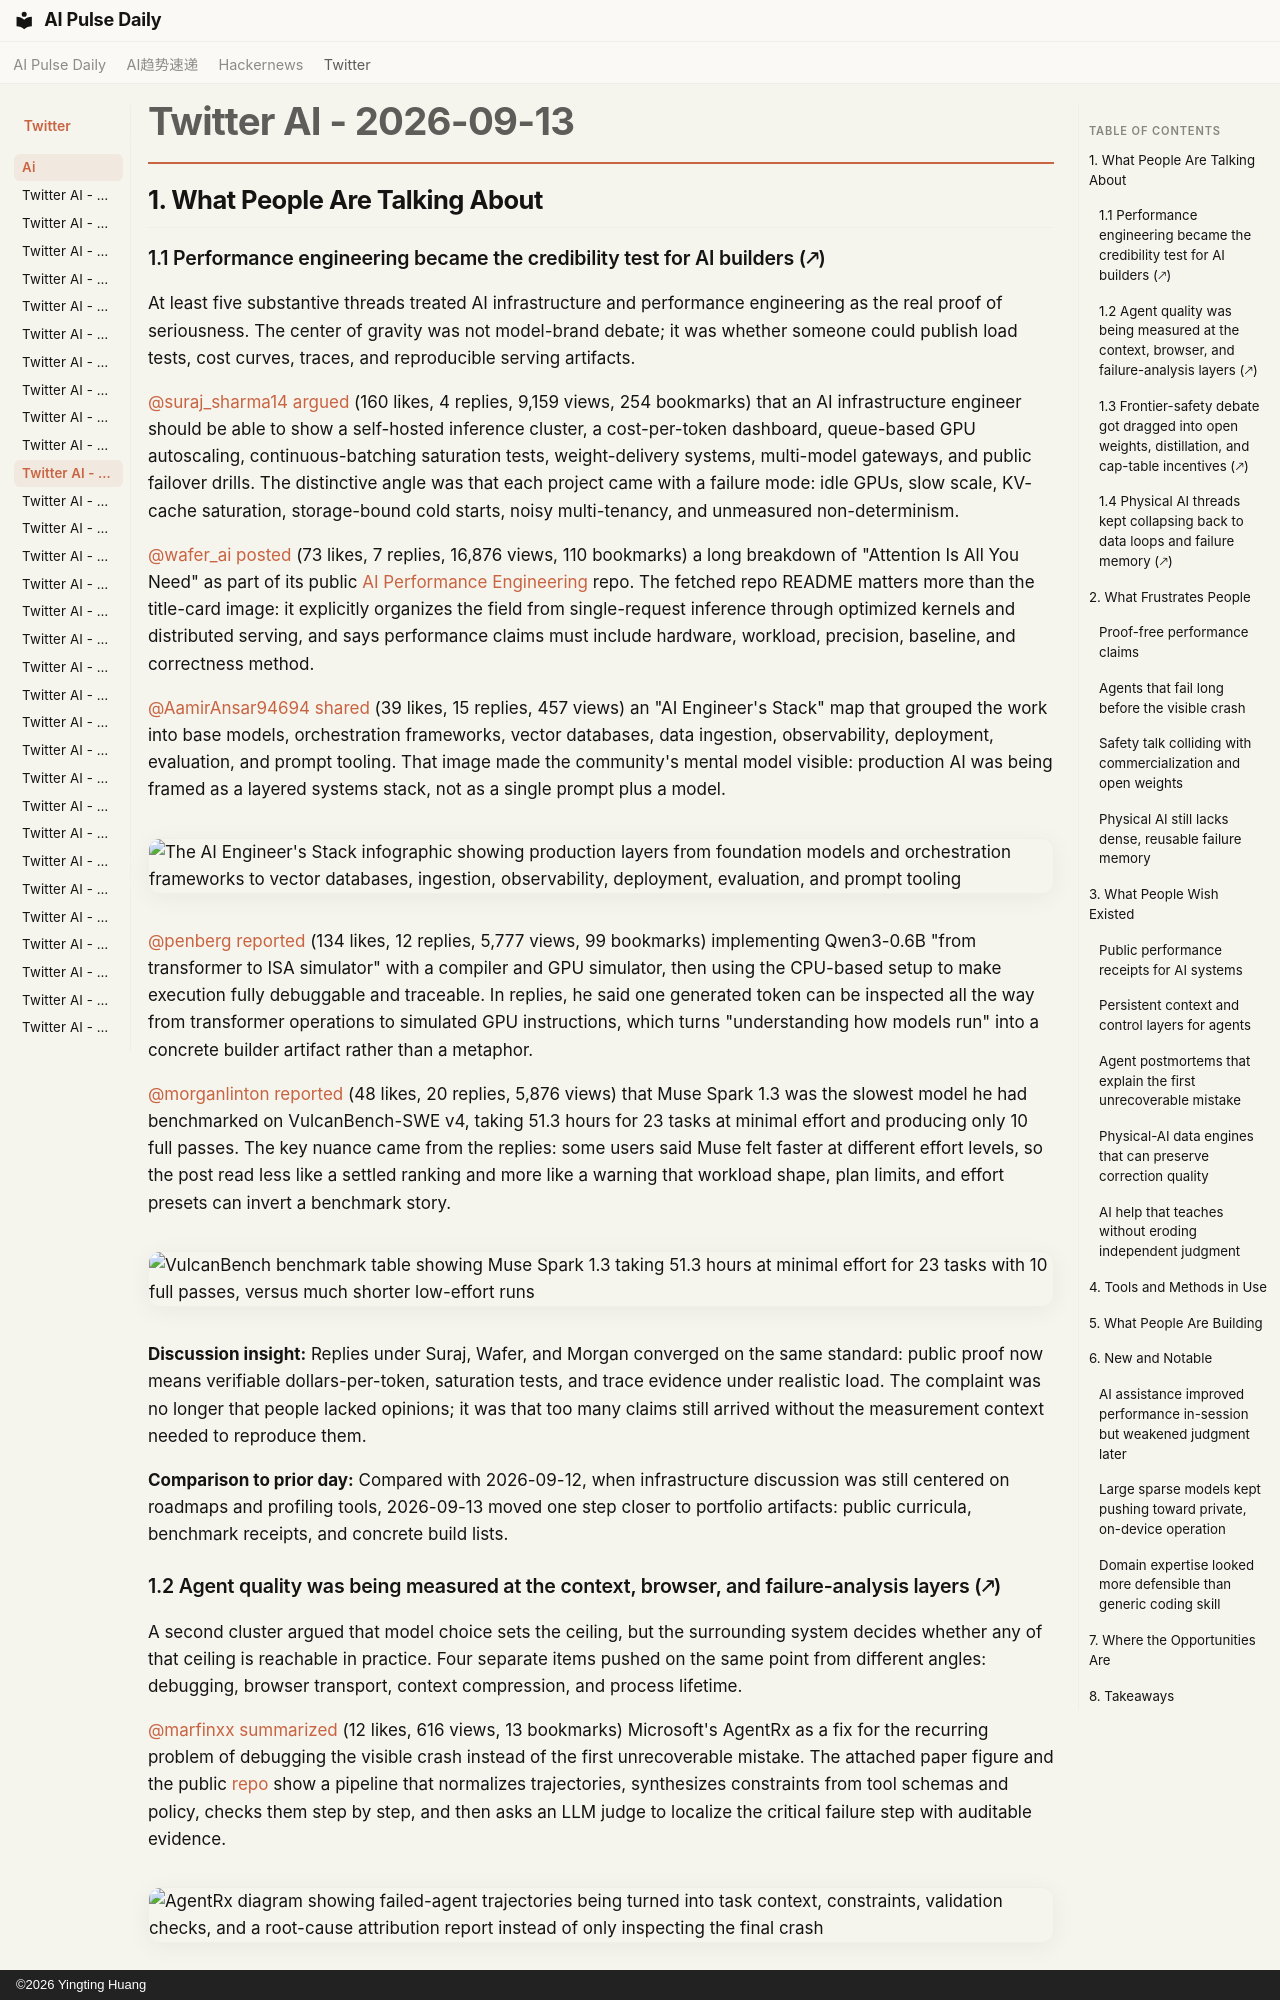

repository: vibewatch/vibewatch.github.io · page: twitter/ai/2026-09-13/index.html · generator: mkdocs · copyright: ©2026 Yingting Huang

# Twitter AI - 2026-09-13

## 1. What People Are Talking About

### 1.1 Performance engineering became the credibility test for AI builders (🡕)

At least five substantive threads treated AI infrastructure and performance engineering as the real proof of seriousness. The center of gravity was not model-brand debate; it was whether someone could publish load tests, cost curves, traces, and reproducible serving artifacts.

[@suraj_sharma14](https://x.com/suraj_sharma14) [argued](https://x.com/suraj_sharma14/status/2099113368942465438) (160 likes, 4 replies, 9,159 views, 254 bookmarks) that an AI infrastructure engineer should be able to show a self-hosted inference cluster, a cost-per-token dashboard, queue-based GPU autoscaling, continuous-batching saturation tests, weight-delivery systems, multi-model gateways, and public failover drills. The distinctive angle was that each project came with a failure mode: idle GPUs, slow scale, KV-cache saturation, storage-bound cold starts, noisy multi-tenancy, and unmeasured non-determinism.

[@wafer_ai](https://x.com/wafer_ai) [posted](https://x.com/wafer_ai/status/2099214538327683365) (73 likes, 7 replies, 16,876 views, 110 bookmarks) a long breakdown of "Attention Is All You Need" as part of its public [AI Performance Engineering](https://github.com/wafer-ai/gpu-perf-engineering-resources) repo. The fetched repo README matters more than the title-card image: it explicitly organizes the field from single-request inference through optimized kernels and distributed serving, and says performance claims must include hardware, workload, precision, baseline, and correctness method.

[@AamirAnsar94694](https://x.com/AamirAnsar94694) [shared](https://x.com/AamirAnsar94694/status/2099051776309694825) (39 likes, 15 replies, 457 views) an "AI Engineer's Stack" map that grouped the work into base models, orchestration frameworks, vector databases, data ingestion, observability, deployment, evaluation, and prompt tooling. That image made the community's mental model visible: production AI was being framed as a layered systems stack, not as a single prompt plus a model.

![The AI Engineer's Stack infographic showing production layers from foundation models and orchestration frameworks to vector databases, ingestion, observability, deployment, evaluation, and prompt tooling](https://pbs.twimg.com/media/HSFUdU_bwAAbZMi.jpg)

[@penberg](https://x.com/penberg) [reported](https://x.com/penberg/status/2099054404573823193) (134 likes, 12 replies, 5,777 views, 99 bookmarks) implementing Qwen3-0.6B "from transformer to ISA simulator" with a compiler and GPU simulator, then using the CPU-based setup to make execution fully debuggable and traceable. In replies, he said one generated token can be inspected all the way from transformer operations to simulated GPU instructions, which turns "understanding how models run" into a concrete builder artifact rather than a metaphor.

[@morganlinton](https://x.com/morganlinton) [reported](https://x.com/morganlinton/status/2098909653149401222) (48 likes, 20 replies, 5,876 views) that Muse Spark 1.3 was the slowest model he had benchmarked on VulcanBench-SWE v4, taking 51.3 hours for 23 tasks at minimal effort and producing only 10 full passes. The key nuance came from the replies: some users said Muse felt faster at different effort levels, so the post read less like a settled ranking and more like a warning that workload shape, plan limits, and effort presets can invert a benchmark story.

![VulcanBench benchmark table showing Muse Spark 1.3 taking 51.3 hours at minimal effort for 23 tasks with 10 full passes, versus much shorter low-effort runs](https://pbs.twimg.com/media/HSDSIVobYAAq99G.jpg)

**Discussion insight:** Replies under Suraj, Wafer, and Morgan converged on the same standard: public proof now means verifiable dollars-per-token, saturation tests, and trace evidence under realistic load. The complaint was no longer that people lacked opinions; it was that too many claims still arrived without the measurement context needed to reproduce them.

**Comparison to prior day:** Compared with 2026-09-12, when infrastructure discussion was still centered on roadmaps and profiling tools, 2026-09-13 moved one step closer to portfolio artifacts: public curricula, benchmark receipts, and concrete build lists.
